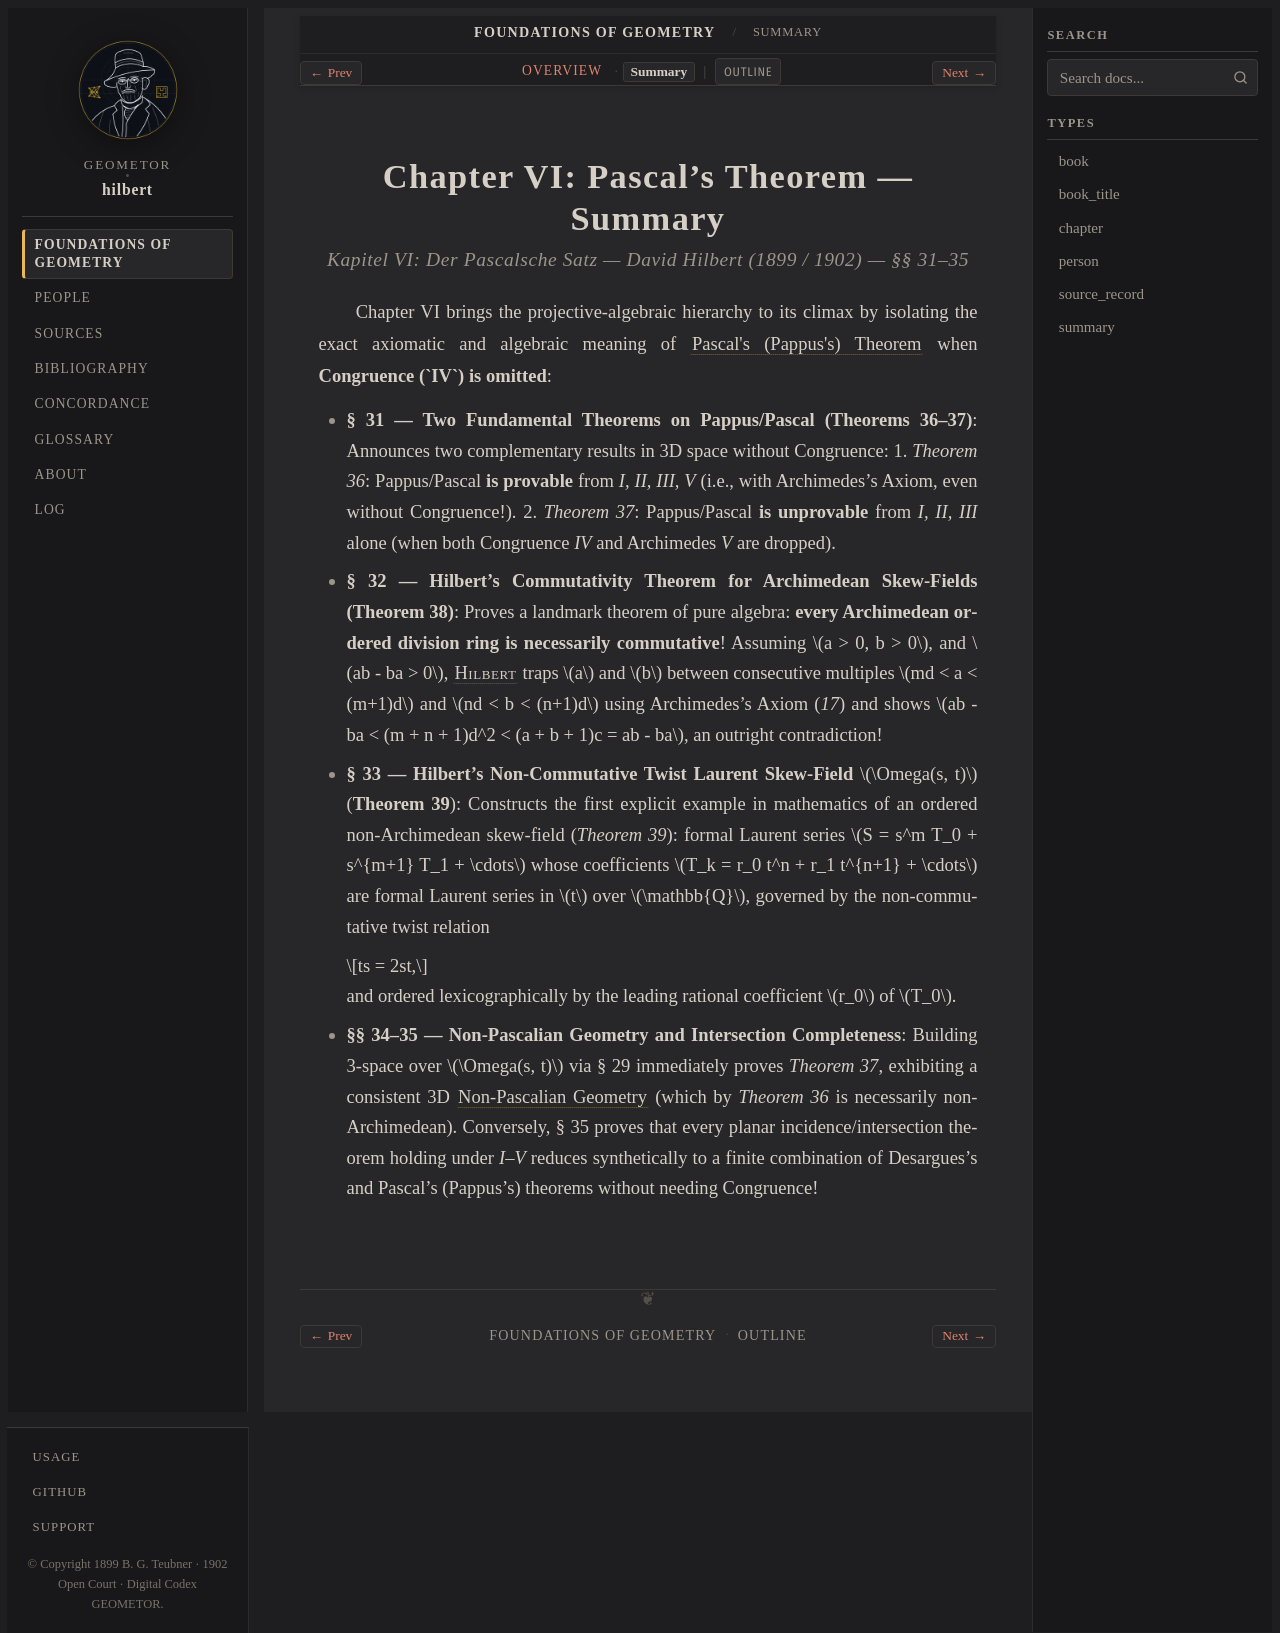

repository: geometor/hilbert · page: grundlagen/chapter_06/summary.html · generator: sphinx

:layout: book
:type: summary
:canonical_id: Chapter VI (Summary)
:breadcrumb_title: Summary
:order: 7

.. _grundlagen-chapter-6-summary:

Chapter VI: Pascal's Theorem — Summary
======================================

.. rubric:: *Kapitel VI: Der Pascalsche Satz* — David Hilbert (1899 / 1902) — §§ 31–35

Chapter VI brings the projective-algebraic hierarchy to its climax by isolating the exact axiomatic and algebraic meaning of :term:`Pascal's (Pappus's) Theorem <pascalscher-satz>` when **Congruence (`IV`) is omitted**:

* **§ 31 — Two Fundamental Theorems on Pappus/Pascal (Theorems 36–37)**: Announces two complementary results in 3D space without Congruence:
  1. `Theorem 36`: Pappus/Pascal **is provable** from `I, II, III, V` (i.e., with Archimedes's Axiom, even without Congruence!).
  2. `Theorem 37`: Pappus/Pascal **is unprovable** from `I, II, III` alone (when both Congruence `IV` and Archimedes `V` are dropped).
* **§ 32 — Hilbert's Commutativity Theorem for Archimedean Skew-Fields (Theorem 38)**: Proves a landmark theorem of pure algebra: **every Archimedean ordered division ring is necessarily commutative**! Assuming :math:`a > 0, b > 0`, and :math:`ab - ba > 0`, :person:`Hilbert <hilbert>` traps :math:`a` and :math:`b` between consecutive multiples :math:`md < a < (m+1)d` and :math:`nd < b < (n+1)d` using Archimedes's Axiom (`17`) and shows :math:`ab - ba < (m + n + 1)d^2 < (a + b + 1)c = ab - ba`, an outright contradiction!
* **§ 33 — Hilbert's Non-Commutative Twist Laurent Skew-Field** :math:`\Omega(s, t)` (**Theorem 39**): Constructs the first explicit example in mathematics of an ordered non-Archimedean skew-field (`Theorem 39`): formal Laurent series :math:`S = s^m T_0 + s^{m+1} T_1 + \cdots` whose coefficients :math:`T_k = r_0 t^n + r_1 t^{n+1} + \cdots` are formal Laurent series in :math:`t` over :math:`\mathbb{Q}`, governed by the non-commutative twist relation

  .. math::

     ts = 2st,

  and ordered lexicographically by the leading rational coefficient :math:`r_0` of :math:`T_0`.
* **§§ 34–35 — Non-Pascalian Geometry and Intersection Completeness**: Building 3-space over :math:`\Omega(s, t)` via § 29 immediately proves `Theorem 37`, exhibiting a consistent 3D :term:`Non-Pascalian Geometry <nicht-pascalsche-geometrie>` (which by `Theorem 36` is necessarily non-Archimedean). Conversely, § 35 proves that every planar incidence/intersection theorem holding under `I–V` reduces synthetically to a finite combination of Desargues's and Pascal's (Pappus's) theorems without needing Congruence!
